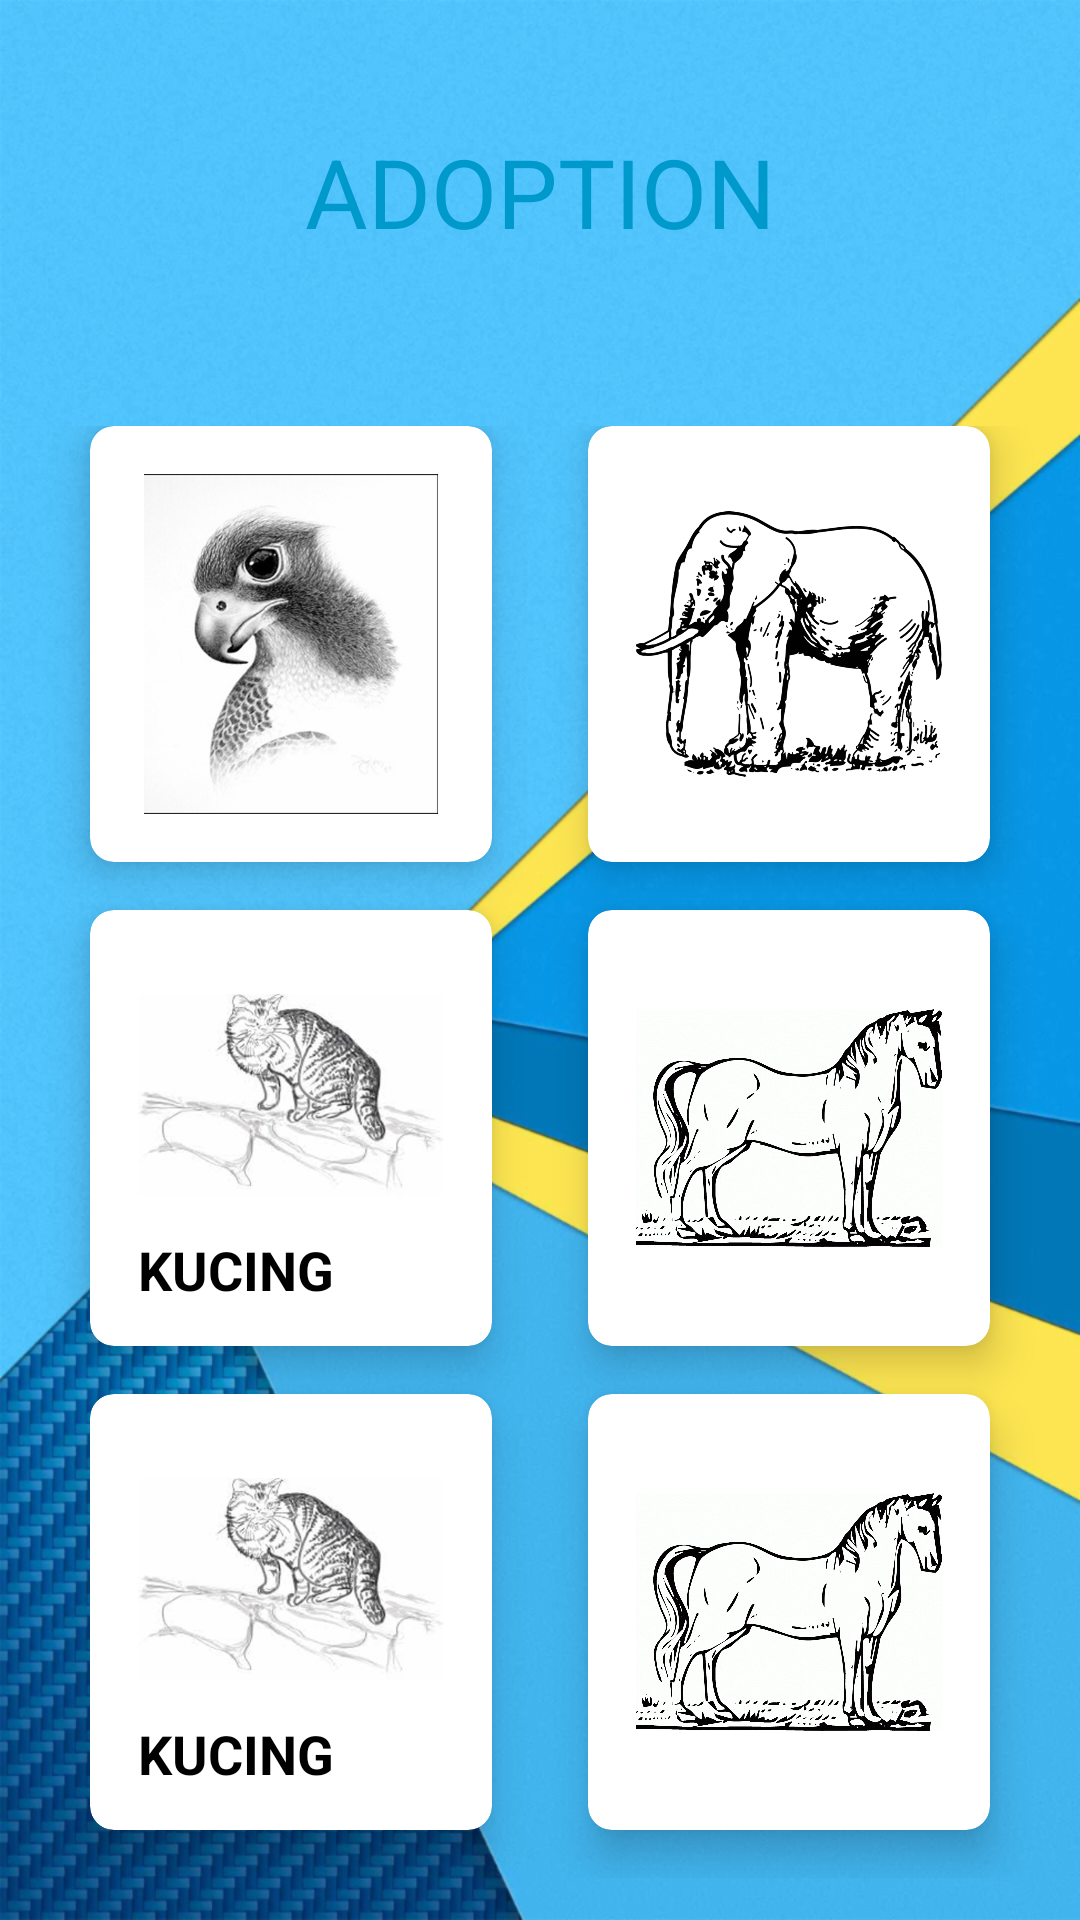

This screen was rendered from an Android layout file. Write that file and the resources it references.
<!-- AndroidManifest.xml: application theme AppToolbar -->
<!-- res/layout/activity_grid_layout.xml -->
<?xml version="1.0" encoding="utf-8"?>
<LinearLayout xmlns:android="http://schemas.android.com/apk/res/android"
    xmlns:app="http://schemas.android.com/apk/res-auto"
    xmlns:tools="http://schemas.android.com/tools"
    android:layout_width="match_parent"
    android:layout_height="match_parent"
    android:orientation="vertical"
    android:background="@drawable/bg"
    tools:context=".GridLayout">

    <RelativeLayout
        android:layout_weight="2"
        android:layout_width="match_parent"
        android:layout_height="0dp">

        <TextView
            android:id="@+id/textGrid"
            android:text="ADOPTION"
            android:textSize="32sp"
            android:textColor="@android:color/holo_blue_dark"
            android:layout_centerInParent="true"
            android:layout_width="wrap_content"
            android:layout_height="wrap_content" />

    </RelativeLayout>

    <GridLayout
        android:columnCount="2"
        android:rowCount="3"
        android:alignmentMode="alignMargins"
        android:columnOrderPreserved="false"
        android:layout_weight="8"
        android:layout_width="match_parent"
        android:layout_height="0dp"
        android:padding="14dp">

        
        
        <android.support.v7.widget.CardView
            android:layout_width="0dp"
            android:layout_height="0dp"
            android:layout_columnWeight="1"
            android:layout_rowWeight="1"
            android:layout_marginBottom="16dp"
            android:layout_marginLeft="16dp"
            android:layout_marginRight="16dp"
            app:cardElevation="8dp"
            app:cardCornerRadius="8dp">

            <LinearLayout
                android:layout_gravity="center_horizontal|center_vertical"
                android:layout_margin="16dp"
                android:orientation="vertical"
                android:layout_width="wrap_content"
                android:layout_height="wrap_content">

                <ImageView
                    android:src="@drawable/sketsaelang"
                    android:layout_gravity="center_horizontal"
                    android:layout_width="wrap_content"
                    android:layout_height="wrap_content" />

                <TextView
                    android:text="ELANG"
                    android:textAlignment="center"
                    android:textColor="@android:color/black"
                    android:textSize="18sp"
                    android:textStyle="bold"
                    android:layout_width="wrap_content"
                    android:layout_height="wrap_content"
                    />

            </LinearLayout>

        </android.support.v7.widget.CardView>

        
        <android.support.v7.widget.CardView
            android:layout_width="0dp"
            android:layout_height="0dp"
            android:layout_columnWeight="1"
            android:layout_rowWeight="1"
            android:layout_marginBottom="16dp"
            android:layout_marginLeft="16dp"
            android:layout_marginRight="16dp"
            app:cardElevation="8dp"
            app:cardCornerRadius="8dp">

            <LinearLayout
                android:layout_gravity="center_horizontal|center_vertical"
                android:layout_margin="16dp"
                android:orientation="vertical"
                android:layout_width="wrap_content"
                android:layout_height="wrap_content">

                <ImageView
                    android:src="@drawable/sketsagajah"
                    android:layout_gravity="center_horizontal"
                    android:layout_width="wrap_content"
                    android:layout_height="wrap_content" />

                <TextView
                    android:text="Gajah"
                    android:textAlignment="center"
                    android:textColor="@android:color/black"
                    android:textSize="18sp"
                    android:textStyle="bold"
                    android:layout_width="wrap_content"
                    android:layout_height="wrap_content"
                    />

            </LinearLayout>

        </android.support.v7.widget.CardView>

        
        
        <android.support.v7.widget.CardView
            android:layout_width="0dp"
            android:layout_height="0dp"
            android:layout_columnWeight="1"
            android:layout_rowWeight="1"
            android:layout_marginBottom="16dp"
            android:layout_marginLeft="16dp"
            android:layout_marginRight="16dp"
            app:cardElevation="8dp"
            app:cardCornerRadius="8dp">

            <LinearLayout
                android:layout_gravity="center_horizontal|center_vertical"
                android:layout_margin="16dp"
                android:orientation="vertical"
                android:layout_width="wrap_content"
                android:layout_height="wrap_content">

                <ImageView
                    android:src="@drawable/sketsakucing"
                    android:layout_gravity="center_horizontal"
                    android:layout_width="wrap_content"
                    android:layout_height="wrap_content" />

                <TextView
                    android:text="KUCING"
                    android:textAlignment="center"
                    android:textColor="@android:color/black"
                    android:textSize="18sp"
                    android:textStyle="bold"
                    android:layout_width="wrap_content"
                    android:layout_height="wrap_content"
                    />

            </LinearLayout>

        </android.support.v7.widget.CardView>

        
        <android.support.v7.widget.CardView
            android:layout_width="0dp"
            android:layout_height="0dp"
            android:layout_columnWeight="1"
            android:layout_rowWeight="1"
            android:layout_marginBottom="16dp"
            android:layout_marginLeft="16dp"
            android:layout_marginRight="16dp"
            app:cardElevation="8dp"
            app:cardCornerRadius="8dp">

            <LinearLayout
                android:layout_gravity="center_horizontal|center_vertical"
                android:layout_margin="16dp"
                android:orientation="vertical"
                android:layout_width="wrap_content"
                android:layout_height="wrap_content">

                <ImageView
                    android:src="@drawable/sketsakuda"
                    android:layout_gravity="center_horizontal"
                    android:layout_width="wrap_content"
                    android:layout_height="wrap_content" />

                <TextView
                    android:text="KUDA"
                    android:textAlignment="center"
                    android:textColor="@android:color/black"
                    android:textSize="18sp"
                    android:textStyle="bold"
                    android:layout_width="wrap_content"
                    android:layout_height="wrap_content"
                    />

            </LinearLayout>

        </android.support.v7.widget.CardView>

        
        
        <android.support.v7.widget.CardView
            android:layout_width="0dp"
            android:layout_height="0dp"
            android:layout_columnWeight="1"
            android:layout_rowWeight="1"
            android:layout_marginBottom="16dp"
            android:layout_marginLeft="16dp"
            android:layout_marginRight="16dp"
            app:cardElevation="8dp"
            app:cardCornerRadius="8dp">

            <LinearLayout
                android:layout_gravity="center_horizontal|center_vertical"
                android:layout_margin="16dp"
                android:orientation="vertical"
                android:layout_width="wrap_content"
                android:layout_height="wrap_content">

                <ImageView
                    android:src="@drawable/sketsakucing"
                    android:layout_gravity="center_horizontal"
                    android:layout_width="wrap_content"
                    android:layout_height="wrap_content" />

                <TextView
                    android:text="KUCING"
                    android:textAlignment="center"
                    android:textColor="@android:color/black"
                    android:textSize="18sp"
                    android:textStyle="bold"
                    android:layout_width="wrap_content"
                    android:layout_height="wrap_content"
                    />

            </LinearLayout>

        </android.support.v7.widget.CardView>

        
        <android.support.v7.widget.CardView
            android:layout_width="0dp"
            android:layout_height="0dp"
            android:layout_columnWeight="1"
            android:layout_rowWeight="1"
            android:layout_marginBottom="16dp"
            android:layout_marginLeft="16dp"
            android:layout_marginRight="16dp"
            app:cardElevation="8dp"
            app:cardCornerRadius="8dp">

            <LinearLayout
                android:layout_gravity="center_horizontal|center_vertical"
                android:layout_margin="16dp"
                android:orientation="vertical"
                android:layout_width="wrap_content"
                android:layout_height="wrap_content">

                <ImageView
                    android:src="@drawable/sketsakuda"
                    android:layout_gravity="center_horizontal"
                    android:layout_width="wrap_content"
                    android:layout_height="wrap_content" />

                <TextView
                    android:text="KUDA"
                    android:textAlignment="center"
                    android:textColor="@android:color/black"
                    android:textSize="18sp"
                    android:textStyle="bold"
                    android:layout_width="wrap_content"
                    android:layout_height="wrap_content"
                    />

            </LinearLayout>

        </android.support.v7.widget.CardView>






    </GridLayout>

</LinearLayout>
<!-- resources referenced by this layout -->
<resources>
  <!-- drawable bg: png bitmap (drawable-hdpi, 937418 bytes) -->
  <!-- drawable sketsaelang: png bitmap (drawable-hdpi, 40630 bytes) -->
  <!-- drawable sketsagajah: png bitmap (drawable-hdpi, 104679 bytes) -->
  <!-- drawable sketsakucing: png bitmap (drawable-hdpi, 19353 bytes) -->
  <!-- drawable sketsakuda: png bitmap (drawable-hdpi, 833320 bytes) -->
  <style name="AppToolbar" parent="Theme.AppCompat.Light.DarkActionBar">
          
          <item name="colorPrimary">@color/colorPrimary</item>
          <item name="colorPrimaryDark">@color/colorPrimaryDark</item>
          <item name="colorAccent">@color/colorAccent</item>
      </style>
  <!-- not gathered from this repository: default colours our renderer supplied (Android Studio template values) -->
  <color name="colorPrimary">#FF6200EE</color>
  <color name="colorPrimaryDark">#FF3700B3</color>
  <color name="colorAccent">#FF03DAC5</color>
</resources>
